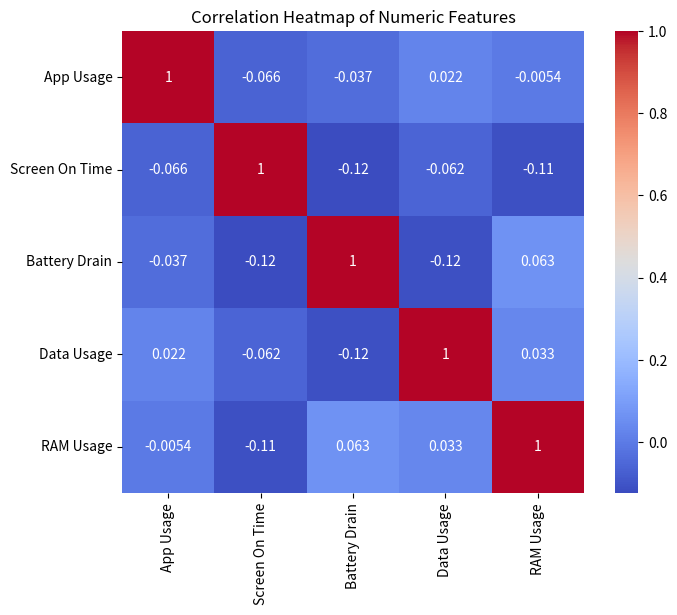

Recreate this plot in Python. (Note: this script raises an exception after producing the figure.)
# Import necessary libraries
import pandas as pd
import numpy as np
import seaborn as sns
import matplotlib.pyplot as plt

# Create a sample DataFrame with numeric features
np.random.seed(0)
data = {
    'App Usage': np.random.uniform(0, 100, 100),
    'Screen On Time': np.random.uniform(0, 100, 100),
    'Battery Drain': np.random.uniform(0, 100, 100),
    'Data Usage': np.random.uniform(0, 100, 100),
    'RAM Usage': np.random.uniform(0, 100, 100)
}
df = pd.DataFrame(data)

# Calculate the correlation matrix
corr_matrix = df.corr()

# Create a heatmap
plt.figure(figsize=(8, 6))
sns.heatmap(corr_matrix, annot=True, cmap='coolwarm', square=True)
plt.title('Correlation Heatmap of Numeric Features')
plt.show()
plt.savefig('png_files/plot_381e5699.png')